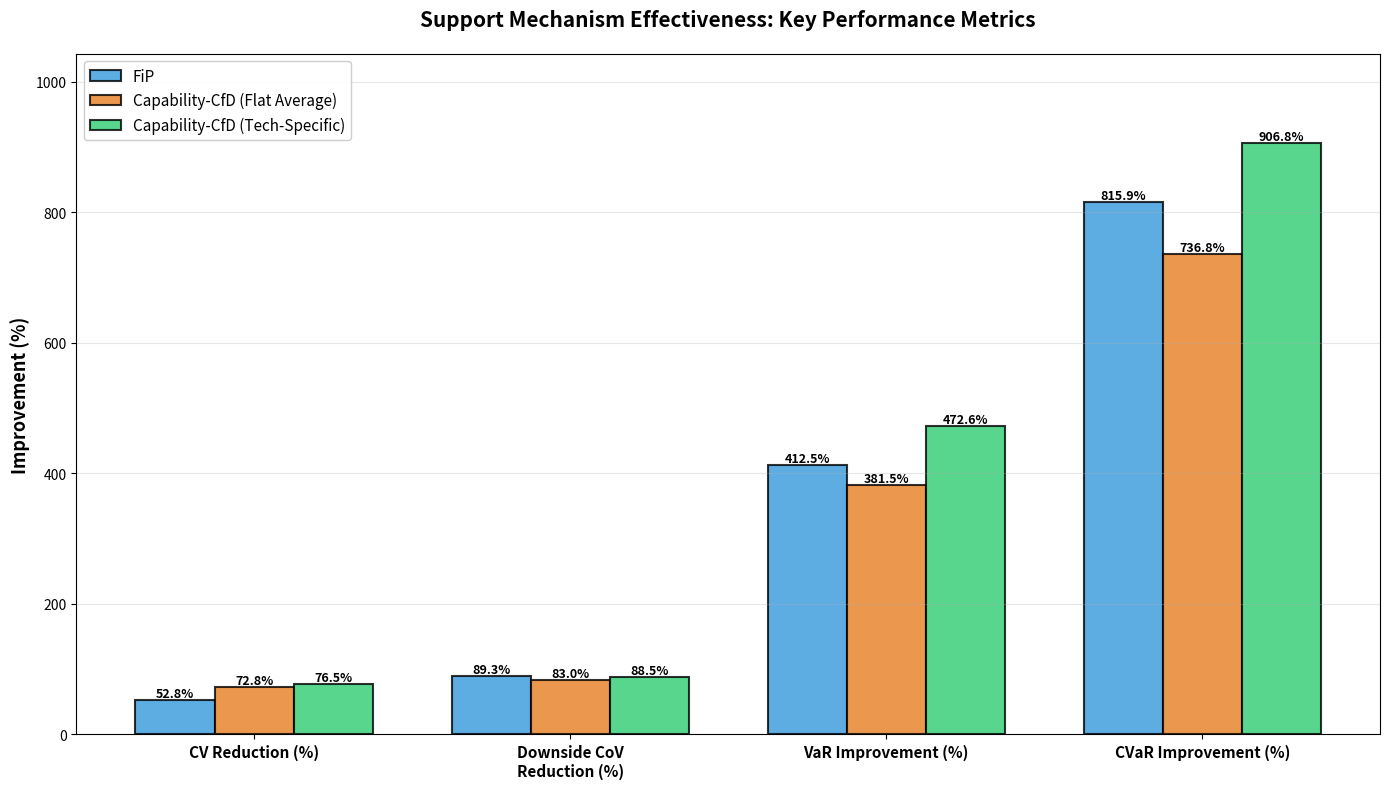

The matplotlib source for this figure: (Note: this script raises an exception after producing the figure.)
import pandas as pd
import numpy as np
import matplotlib.pyplot as plt

# =============================================================================
# MECHANISM COMPARISON: SUPPORT EFFECTIVENESS
# High Scenario - Denmark
# =============================================================================

print("="*80)
print("MECHANISM COMPARISON VISUALIZATION")
print("="*80)

# =============================================================================
# INPUT DATA - Replace with your actual values
# =============================================================================

# Data structure: {Metric: {Mechanism: Value}}
data = {
    'CV Reduction (%)': {
        'FiP': 52.8,  # Replace with your FiP value
        'Cap-CfD\n(Flat Avg)': 72.8,  # Replace with your flat average value
        'Cap-CfD\n(Tech-Spec)': 76.5
    },
    'Downside CoV\nReduction (%)': {
        'FiP': 89.3,  # Replace
        'Cap-CfD\n(Flat Avg)': 83.0,  # Replace
        'Cap-CfD\n(Tech-Spec)': 88.5
    },
    'VaR Improvement (%)': {
        'FiP': 412.5,  # Replace
        'Cap-CfD\n(Flat Avg)': 381.5,  # Replace
        'Cap-CfD\n(Tech-Spec)': 472.6
    },
    'CVaR Improvement (%)': {
        'FiP': 815.9,  # Replace
        'Cap-CfD\n(Flat Avg)': 736.8,  # Replace
        'Cap-CfD\n(Tech-Spec)': 906.8
    }
}

# Convert to DataFrame
df_compare = pd.DataFrame(data).T

# =============================================================================
# VISUALIZATION 1: Grouped Bar Chart
# =============================================================================

fig, ax = plt.subplots(figsize=(14, 8))

x = np.arange(len(df_compare.index))
width = 0.25

colors = ['#3498db', '#e67e22', '#2ecc71']  # Blue, Orange, Green

bars1 = ax.bar(x - width, df_compare['FiP'], width, 
               label='FiP', color=colors[0], alpha=0.8, edgecolor='black', linewidth=1.5)
bars2 = ax.bar(x, df_compare['Cap-CfD\n(Flat Avg)'], width, 
               label='Capability-CfD (Flat Average)', color=colors[1], alpha=0.8, edgecolor='black', linewidth=1.5)
bars3 = ax.bar(x + width, df_compare['Cap-CfD\n(Tech-Spec)'], width, 
               label='Capability-CfD (Tech-Specific)', color=colors[2], alpha=0.8, edgecolor='black', linewidth=1.5)

# Add value labels on bars
for bars in [bars1, bars2, bars3]:
    for bar in bars:
        height = bar.get_height()
        ax.text(bar.get_x() + bar.get_width()/2., height,
                f'{height:.1f}%', ha='center', va='bottom', fontweight='bold', fontsize=9)

ax.set_ylabel('Improvement (%)', fontsize=13, fontweight='bold')
ax.set_title('Support Mechanism Effectiveness: Key Performance Metrics', 
             fontsize=15, fontweight='bold', pad=20)
ax.set_xticks(x)
ax.set_xticklabels(df_compare.index, fontsize=11, fontweight='bold')
ax.legend(fontsize=11, loc='upper left', framealpha=0.95)
ax.grid(True, alpha=0.3, axis='y')
ax.set_ylim(0, max(df_compare.max()) * 1.15)

plt.tight_layout()
plt.savefig('D:/Thesis_Project/thesis_data/results/DK/mechanism_comparison_improvements.png', 
            dpi=300, bbox_inches='tight')
plt.show()

print("✓ Visualization 1 saved: mechanism_comparison_improvements.png")